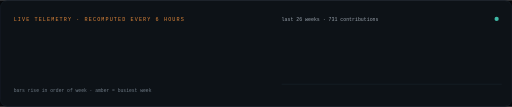
t = 0.00 s
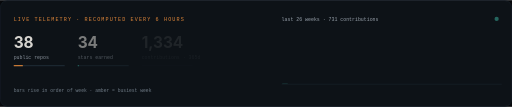
t = 0.44 s
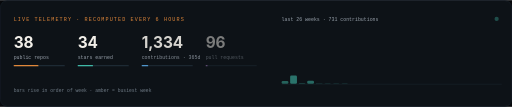
t = 0.84 s
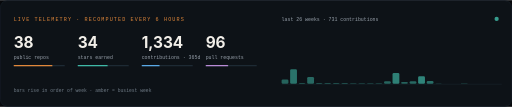
t = 1.26 s
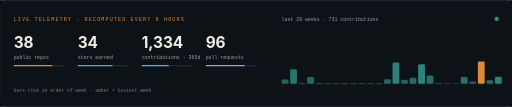
t = 1.60 s
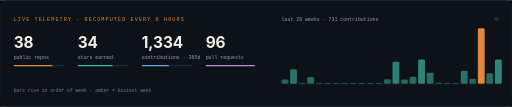
t = 2.10 s

The animated SVG that drew these frames (rendered in a browser with its animation timeline set to each time). Animation: 61 SMIL elements (animate=61); one cycle of 2.10 s, repeats indefinitely.

<svg xmlns="http://www.w3.org/2000/svg" viewBox="0 0 1200 250" width="1200" height="250" role="img" aria-label="Live GitHub telemetry"><title>Live GitHub telemetry</title><rect width="1200" height="250" fill="#07090c"/>
<rect x="1" y="1" width="1198" height="248" rx="16" fill="#0d1217" stroke="#1d2a34"/>
<text x="32" y="48" fill="#e0873a" font-family="ui-monospace, SFMono-Regular, Menlo, Consolas, monospace" font-size="12" letter-spacing="2.6">LIVE TELEMETRY · RECOMPUTED EVERY 6 HOURS</text>
<circle cx="1164" cy="44" r="5" fill="#3fb8a6"><animate attributeName="opacity" values="1;.2;1" dur="1.4s" repeatCount="indefinite"/></circle>

<g opacity="0"><animate attributeName="opacity" values="0;1" begin="0.0s" dur=".5s" fill="freeze"/>
  <text x="32" y="112" fill="#f2efe9" font-family="-apple-system, BlinkMacSystemFont, 'Segoe UI', 'Helvetica Neue', Helvetica, Arial, sans-serif" font-size="36" font-weight="750">38</text>
  <text x="32" y="138" fill="#98a1ab" font-family="ui-monospace, SFMono-Regular, Menlo, Consolas, monospace" font-size="11.5">public repos</text>
  <rect x="32" y="152" width="120" height="3" rx="1.5" fill="#1d2a34"/>
  <rect x="32" y="152" width="0" height="3" rx="1.5" fill="#e0873a">
    <animate attributeName="width" values="0;91" begin="0.2s" dur="1s" fill="freeze"/>
  </rect>
</g>
<g opacity="0"><animate attributeName="opacity" values="0;1" begin="0.2s" dur=".5s" fill="freeze"/>
  <text x="182" y="112" fill="#f2efe9" font-family="-apple-system, BlinkMacSystemFont, 'Segoe UI', 'Helvetica Neue', Helvetica, Arial, sans-serif" font-size="36" font-weight="750">34</text>
  <text x="182" y="138" fill="#98a1ab" font-family="ui-monospace, SFMono-Regular, Menlo, Consolas, monospace" font-size="11.5">stars earned</text>
  <rect x="182" y="152" width="120" height="3" rx="1.5" fill="#1d2a34"/>
  <rect x="182" y="152" width="0" height="3" rx="1.5" fill="#3fb8a6">
    <animate attributeName="width" values="0;82" begin="0.4s" dur="1s" fill="freeze"/>
  </rect>
</g>
<g opacity="0"><animate attributeName="opacity" values="0;1" begin="0.4s" dur=".5s" fill="freeze"/>
  <text x="332" y="112" fill="#f2efe9" font-family="-apple-system, BlinkMacSystemFont, 'Segoe UI', 'Helvetica Neue', Helvetica, Arial, sans-serif" font-size="36" font-weight="750">1,334</text>
  <text x="332" y="138" fill="#98a1ab" font-family="ui-monospace, SFMono-Regular, Menlo, Consolas, monospace" font-size="11.5">contributions · 365d</text>
  <rect x="332" y="152" width="120" height="3" rx="1.5" fill="#1d2a34"/>
  <rect x="332" y="152" width="0" height="3" rx="1.5" fill="#5aa9e6">
    <animate attributeName="width" values="0;64" begin="0.6s" dur="1s" fill="freeze"/>
  </rect>
</g>
<g opacity="0"><animate attributeName="opacity" values="0;1" begin="0.6s" dur=".5s" fill="freeze"/>
  <text x="482" y="112" fill="#f2efe9" font-family="-apple-system, BlinkMacSystemFont, 'Segoe UI', 'Helvetica Neue', Helvetica, Arial, sans-serif" font-size="36" font-weight="750">96</text>
  <text x="482" y="138" fill="#98a1ab" font-family="ui-monospace, SFMono-Regular, Menlo, Consolas, monospace" font-size="11.5">pull requests</text>
  <rect x="482" y="152" width="120" height="3" rx="1.5" fill="#1d2a34"/>
  <rect x="482" y="152" width="0" height="3" rx="1.5" fill="#b98bd6">
    <animate attributeName="width" values="0;115" begin="0.8s" dur="1s" fill="freeze"/>
  </rect>
</g>
<text x="660" y="48" fill="#98a1ab" font-family="ui-monospace, SFMono-Regular, Menlo, Consolas, monospace" font-size="11.5">last 26 weeks · 731 contributions</text>
<line x1="660" y1="197" x2="1176" y2="197" stroke="#1d2a34"/>
<rect x="660" y="196" width="16" height="0" rx="3" fill="#3fb8a6" fill-opacity="0.49"><animate attributeName="height" values="0;10.1" begin="0.40s" dur=".7s" fill="freeze"/><animate attributeName="y" values="196;185.9" begin="0.40s" dur=".7s" fill="freeze"/></rect><rect x="680" y="196" width="16" height="0" rx="3" fill="#3fb8a6" fill-opacity="0.59"><animate attributeName="height" values="0;34.2" begin="0.44s" dur=".7s" fill="freeze"/><animate attributeName="y" values="196;161.8" begin="0.44s" dur=".7s" fill="freeze"/></rect><rect x="700" y="196" width="16" height="0" rx="3" fill="#3fb8a6" fill-opacity="0.45"><animate attributeName="height" values="0;2.0" begin="0.48s" dur=".7s" fill="freeze"/><animate attributeName="y" values="196;194.0" begin="0.48s" dur=".7s" fill="freeze"/></rect><rect x="720" y="196" width="16" height="0" rx="3" fill="#3fb8a6" fill-opacity="0.52"><animate attributeName="height" values="0;16.1" begin="0.52s" dur=".7s" fill="freeze"/><animate attributeName="y" values="196;179.9" begin="0.52s" dur=".7s" fill="freeze"/></rect><rect x="740" y="196" width="16" height="0" rx="3" fill="#3fb8a6" fill-opacity="0.45"><animate attributeName="height" values="0;2.0" begin="0.56s" dur=".7s" fill="freeze"/><animate attributeName="y" values="196;194.0" begin="0.56s" dur=".7s" fill="freeze"/></rect><rect x="760" y="196" width="16" height="0" rx="3" fill="#3fb8a6" fill-opacity="0.45"><animate attributeName="height" values="0;2.0" begin="0.60s" dur=".7s" fill="freeze"/><animate attributeName="y" values="196;194.0" begin="0.60s" dur=".7s" fill="freeze"/></rect><rect x="780" y="196" width="16" height="0" rx="3" fill="#3fb8a6" fill-opacity="0.45"><animate attributeName="height" values="0;2.0" begin="0.64s" dur=".7s" fill="freeze"/><animate attributeName="y" values="196;194.0" begin="0.64s" dur=".7s" fill="freeze"/></rect><rect x="800" y="196" width="16" height="0" rx="3" fill="#3fb8a6" fill-opacity="0.45"><animate attributeName="height" values="0;2.0" begin="0.68s" dur=".7s" fill="freeze"/><animate attributeName="y" values="196;194.0" begin="0.68s" dur=".7s" fill="freeze"/></rect><rect x="820" y="196" width="16" height="0" rx="3" fill="#3fb8a6" fill-opacity="0.45"><animate attributeName="height" values="0;2.0" begin="0.72s" dur=".7s" fill="freeze"/><animate attributeName="y" values="196;194.0" begin="0.72s" dur=".7s" fill="freeze"/></rect><rect x="840" y="196" width="16" height="0" rx="3" fill="#3fb8a6" fill-opacity="0.45"><animate attributeName="height" values="0;2.0" begin="0.76s" dur=".7s" fill="freeze"/><animate attributeName="y" values="196;194.0" begin="0.76s" dur=".7s" fill="freeze"/></rect><rect x="860" y="196" width="16" height="0" rx="3" fill="#3fb8a6" fill-opacity="0.45"><animate attributeName="height" values="0;2.0" begin="0.80s" dur=".7s" fill="freeze"/><animate attributeName="y" values="196;194.0" begin="0.80s" dur=".7s" fill="freeze"/></rect><rect x="880" y="196" width="16" height="0" rx="3" fill="#3fb8a6" fill-opacity="0.45"><animate attributeName="height" values="0;2.0" begin="0.84s" dur=".7s" fill="freeze"/><animate attributeName="y" values="196;194.0" begin="0.84s" dur=".7s" fill="freeze"/></rect><rect x="900" y="196" width="16" height="0" rx="3" fill="#3fb8a6" fill-opacity="0.50"><animate attributeName="height" values="0;10.7" begin="0.88s" dur=".7s" fill="freeze"/><animate attributeName="y" values="196;185.3" begin="0.88s" dur=".7s" fill="freeze"/></rect><rect x="920" y="196" width="16" height="0" rx="3" fill="#3fb8a6" fill-opacity="0.67"><animate attributeName="height" values="0;51.6" begin="0.92s" dur=".7s" fill="freeze"/><animate attributeName="y" values="196;144.4" begin="0.92s" dur=".7s" fill="freeze"/></rect><rect x="940" y="196" width="16" height="0" rx="3" fill="#3fb8a6" fill-opacity="0.49"><animate attributeName="height" values="0;10.1" begin="0.96s" dur=".7s" fill="freeze"/><animate attributeName="y" values="196;185.9" begin="0.96s" dur=".7s" fill="freeze"/></rect><rect x="960" y="196" width="16" height="0" rx="3" fill="#3fb8a6" fill-opacity="0.52"><animate attributeName="height" values="0;16.8" begin="1.00s" dur=".7s" fill="freeze"/><animate attributeName="y" values="196;179.2" begin="1.00s" dur=".7s" fill="freeze"/></rect><rect x="980" y="196" width="16" height="0" rx="3" fill="#3fb8a6" fill-opacity="0.69"><animate attributeName="height" values="0;57.0" begin="1.04s" dur=".7s" fill="freeze"/><animate attributeName="y" values="196;139.0" begin="1.04s" dur=".7s" fill="freeze"/></rect><rect x="1000" y="196" width="16" height="0" rx="3" fill="#3fb8a6" fill-opacity="0.56"><animate attributeName="height" values="0;26.1" begin="1.08s" dur=".7s" fill="freeze"/><animate attributeName="y" values="196;169.9" begin="1.08s" dur=".7s" fill="freeze"/></rect><rect x="1020" y="196" width="16" height="0" rx="3" fill="#3fb8a6" fill-opacity="0.46"><animate attributeName="height" values="0;2.7" begin="1.12s" dur=".7s" fill="freeze"/><animate attributeName="y" values="196;193.3" begin="1.12s" dur=".7s" fill="freeze"/></rect><rect x="1040" y="196" width="16" height="0" rx="3" fill="#3fb8a6" fill-opacity="0.45"><animate attributeName="height" values="0;2.0" begin="1.16s" dur=".7s" fill="freeze"/><animate attributeName="y" values="196;194.0" begin="1.16s" dur=".7s" fill="freeze"/></rect><rect x="1060" y="196" width="16" height="0" rx="3" fill="#3fb8a6" fill-opacity="0.45"><animate attributeName="height" values="0;2.0" begin="1.20s" dur=".7s" fill="freeze"/><animate attributeName="y" values="196;194.0" begin="1.20s" dur=".7s" fill="freeze"/></rect><rect x="1080" y="196" width="16" height="0" rx="3" fill="#3fb8a6" fill-opacity="0.58"><animate attributeName="height" values="0;30.8" begin="1.24s" dur=".7s" fill="freeze"/><animate attributeName="y" values="196;165.2" begin="1.24s" dur=".7s" fill="freeze"/></rect><rect x="1100" y="196" width="16" height="0" rx="3" fill="#3fb8a6" fill-opacity="0.50"><animate attributeName="height" values="0;12.1" begin="1.28s" dur=".7s" fill="freeze"/><animate attributeName="y" values="196;183.9" begin="1.28s" dur=".7s" fill="freeze"/></rect><rect x="1120" y="196" width="16" height="0" rx="3" fill="#e0873a" fill-opacity="1.00"><animate attributeName="height" values="0;130.0" begin="1.32s" dur=".7s" fill="freeze"/><animate attributeName="y" values="196;66.0" begin="1.32s" dur=".7s" fill="freeze"/></rect><rect x="1140" y="196" width="16" height="0" rx="3" fill="#3fb8a6" fill-opacity="0.55"><animate attributeName="height" values="0;24.8" begin="1.36s" dur=".7s" fill="freeze"/><animate attributeName="y" values="196;171.2" begin="1.36s" dur=".7s" fill="freeze"/></rect><rect x="1160" y="196" width="16" height="0" rx="3" fill="#3fb8a6" fill-opacity="0.69"><animate attributeName="height" values="0;57.0" begin="1.40s" dur=".7s" fill="freeze"/><animate attributeName="y" values="196;139.0" begin="1.40s" dur=".7s" fill="freeze"/></rect>
<text x="32" y="216" fill="#6f7b86" font-family="ui-monospace, SFMono-Regular, Menlo, Consolas, monospace" font-size="11">bars rise in order of week · amber = busiest week</text></svg>
